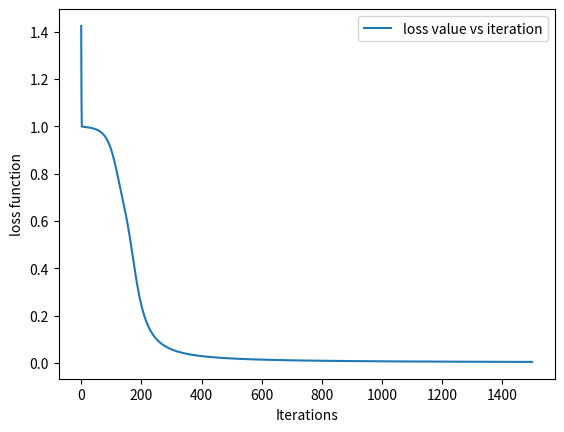

The matplotlib source for this figure:
'''
An example of a simple ANN with 1+2 layers
The implementation uses 2 matrixes in order to memorise the weights.

This is a VERY PARTICULAR network with 3 entries and one output.

For a full description:

https://towardsdatascience.com/how-to-build-your-own-neural-network-from-scratch-in-python-68998a08e4f6

'''

import numpy as np
import matplotlib as mpl
import matplotlib.pyplot

# the activation function:
def sigmoid(x):
    return 1.0 / (1 + np.exp(-x))


# the derivate of te activation function
def sigmoid_derivative(x):
    return x * (1.0 - x)


class NeuralNetwork:

    # constructor for this VERY particular network with 2 layers (plus one for input)

    def __init__(self, x, y):
        self.input = x
        self.weights1 = np.random.rand(self.input.shape[1], 4)
        self.weights2 = np.random.rand(4, 1)
        self.y = y
        self.output = np.zeros(self.y.shape)
        self.loss = []

    # the function that computs the output of the network for some input
    def feedforward(self):
        self.layer1 = sigmoid(np.dot(self.input, self.weights1))
        self.output = sigmoid(np.dot(self.layer1, self.weights2))

    # the backpropagation algorithm
    def backprop(self):
        # application of the chain rule to find derivative of the
        # loss function with respect to weights2 and weights1
        d_weights2 = np.dot(self.layer1.T, (2 * (self.y - self.output) *
                                            sigmoid_derivative(self.output)))

        d_weights1 = np.dot(self.input.T, (np.dot(2 * (self.y -
                                                       self.output) * sigmoid_derivative(self.output),
                                                  self.weights2.T) *
                                           sigmoid_derivative(self.layer1)))
        # update the weights with the derivative (slope) of the loss function

        self.weights1 += d_weights1
        self.weights2 += d_weights2
        self.loss.append(sum((self.y - self.output) ** 2))


if __name__ == "__main__":
    # X the array of inputs, y the array of outputs, 4 pairs in total
    X = np.array([[0, 0, 1],
                  [0, 1, 1],
                  [1, 0, 1],
                  [1, 1, 1]])
    y = np.array([[0], [1], [1], [0]])
    nn = NeuralNetwork(X, y)

    nn.loss = []
    iterations = []
    for i in range(1500):
        nn.feedforward()
        nn.backprop()
        iterations.append(i)

    print(nn.output)
    mpl.pyplot.plot(iterations, nn.loss, label='loss value vs iteration')
    mpl.pyplot.xlabel('Iterations')
    mpl.pyplot.ylabel('loss function')
    mpl.pyplot.legend()
    mpl.pyplot.show()

